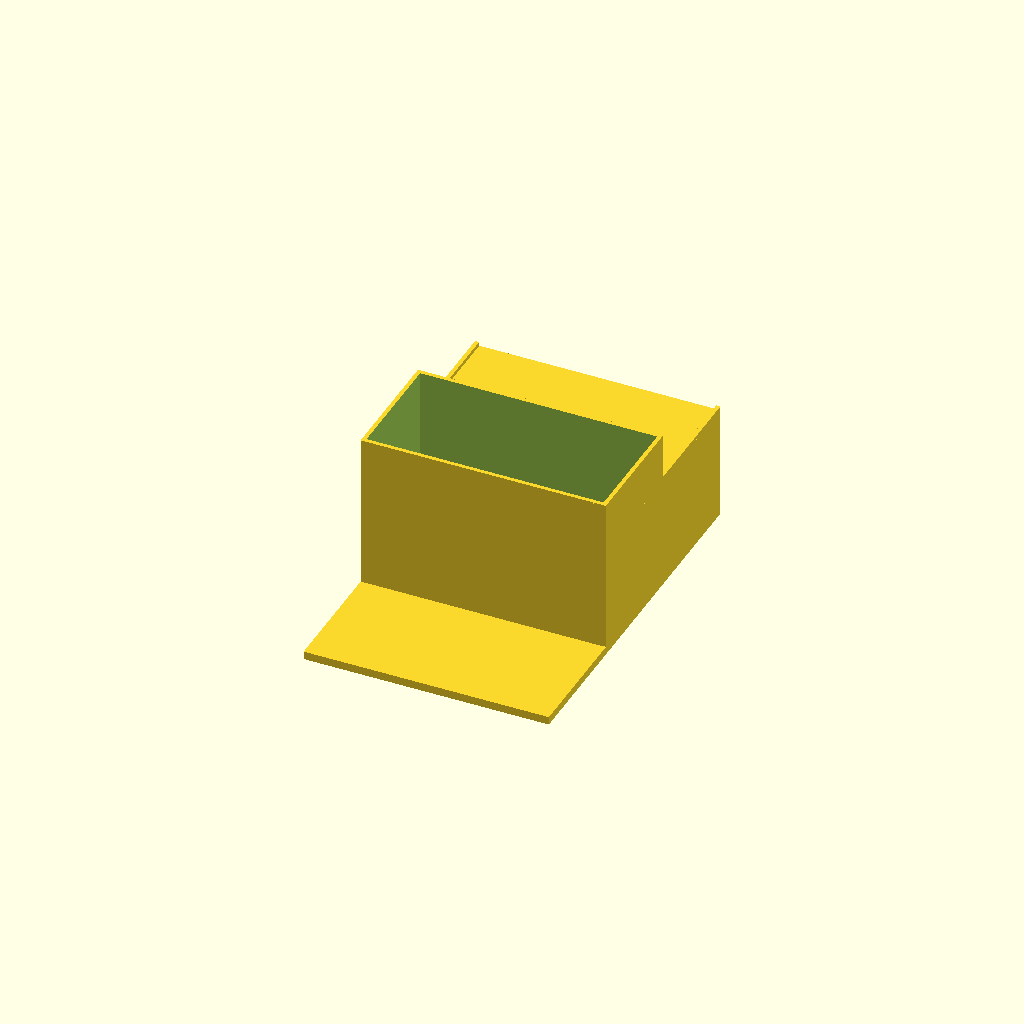
Cell 1: the model at its default parameters.
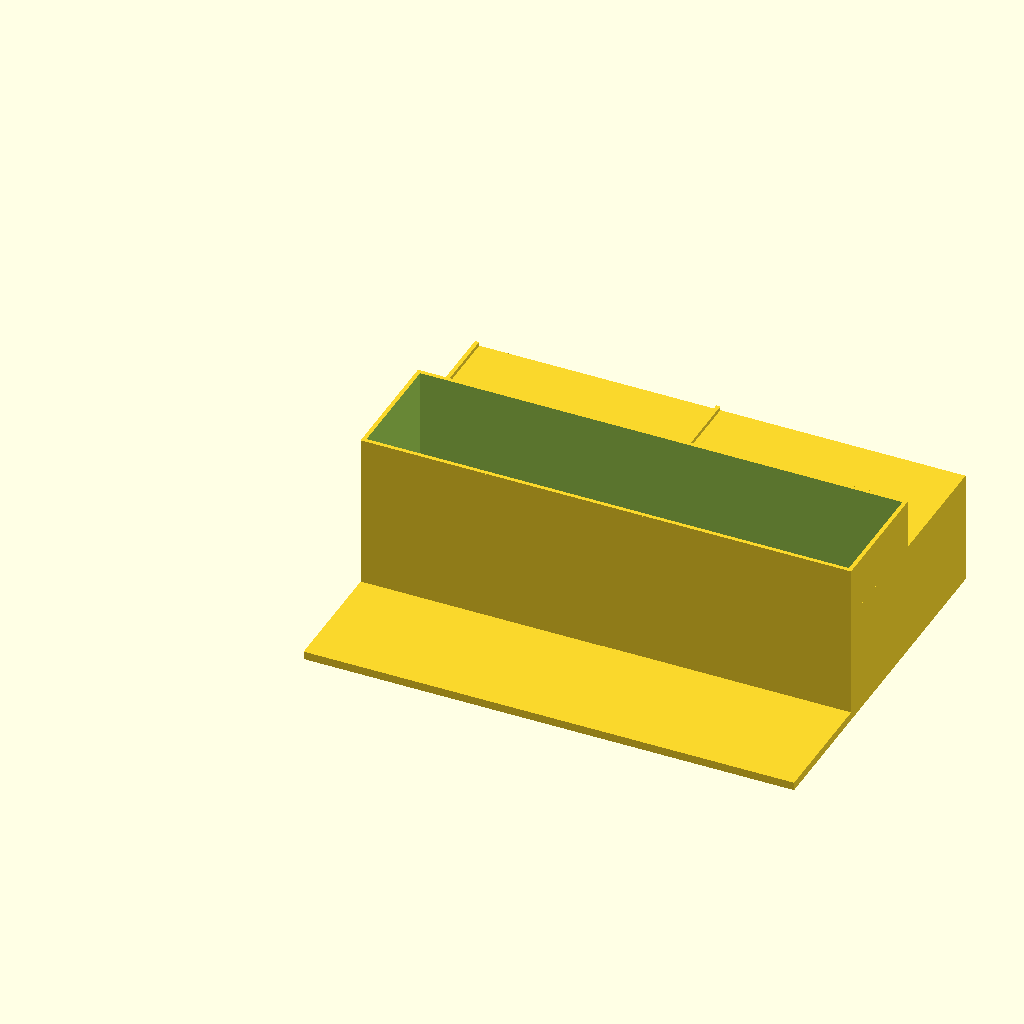
Cell 2: base_length = 1 (everything else at default).
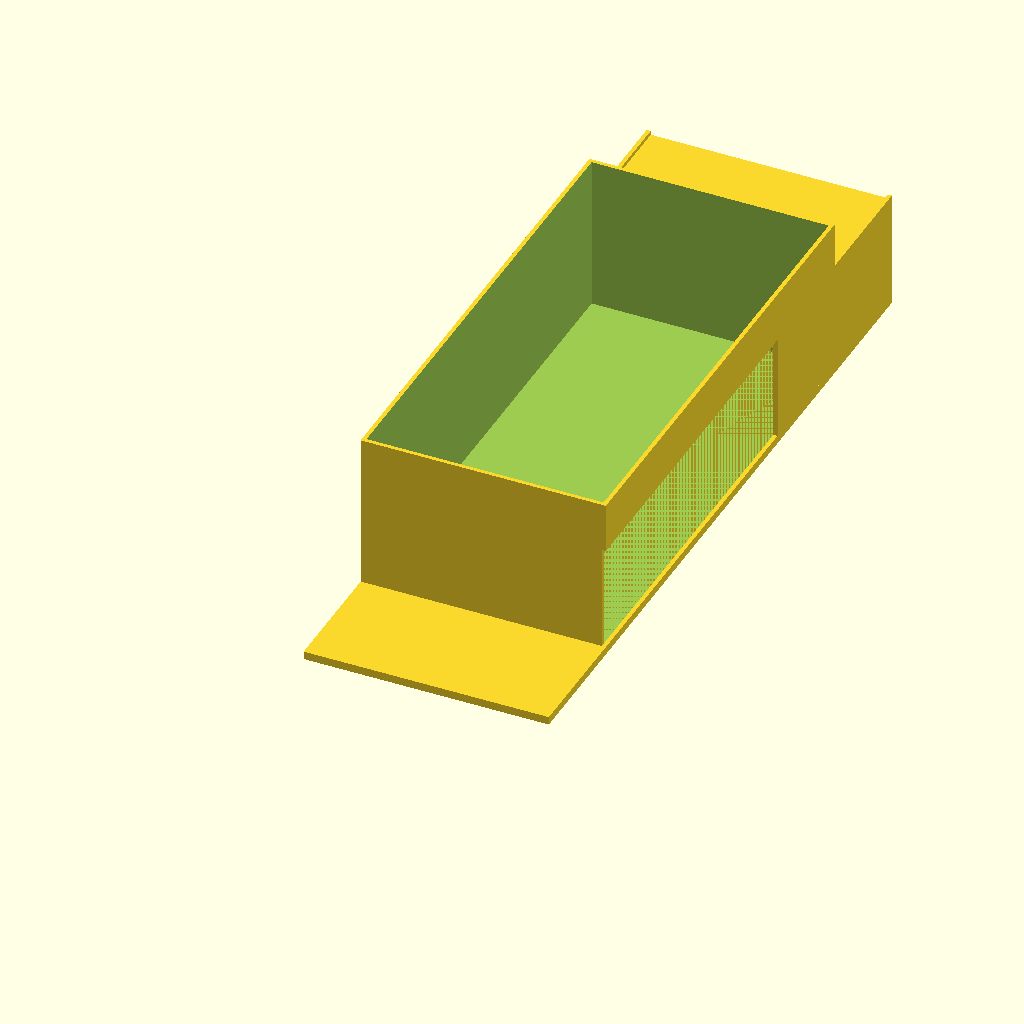
Cell 3: base_width = 1.5 (everything else at default).
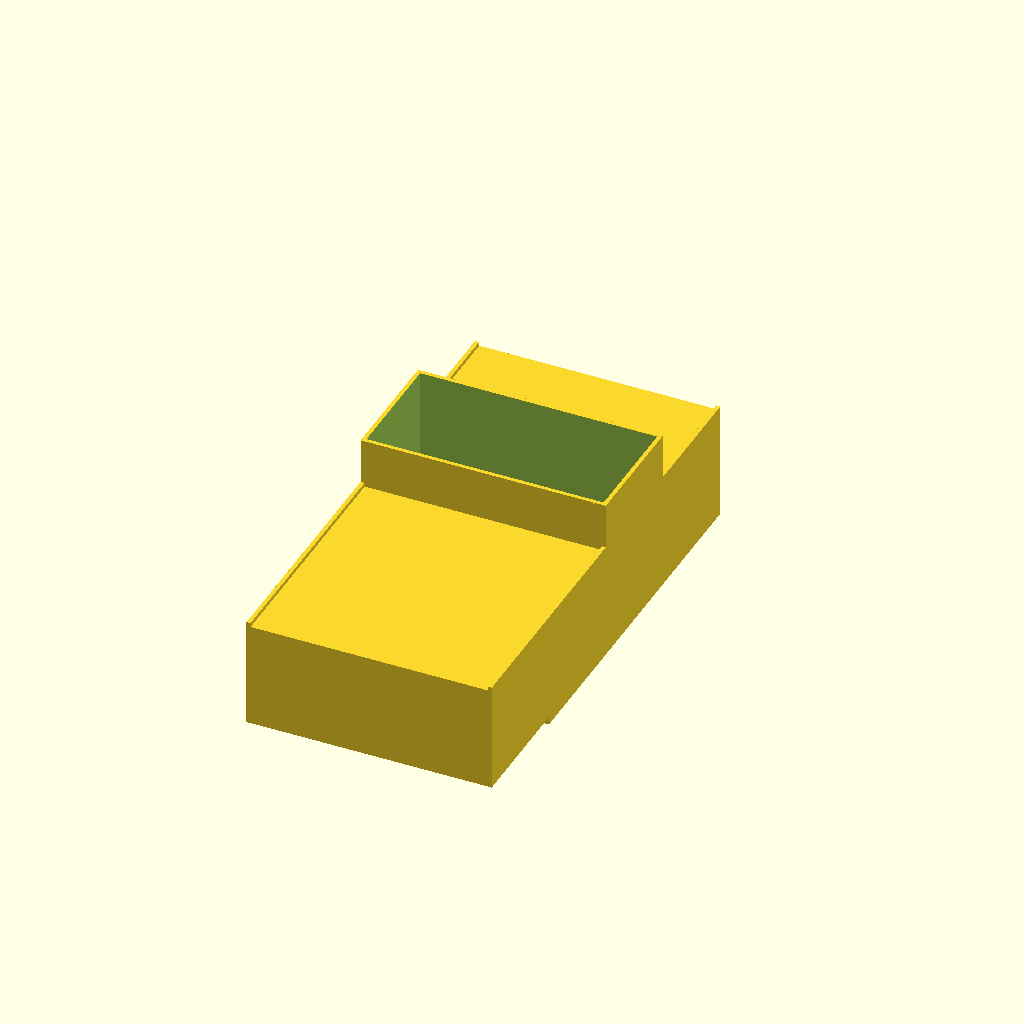
Cell 4: rear_feature_width = 1 (everything else at default).
One fixed orthographic camera (rotation 55°, 0°, 25°; colour scheme Cornfield) for every cell.
Source of the model, projects/P3D-Bench/demo/runs/text2cad_0012_00126691_parametric_openscad_gpt55-reason/generated.scad:
$fn = 64;
eps = 0.0001;

// Parameters
base_length = 0.5;
base_width = 0.75;
base_height = 0.016667;        // main extrusion depth ~= 0.0167

rear_feature_length = base_length;
rear_feature_width = 0.5;
rear_feature_front_offset = base_width - rear_feature_width;
rear_feature_reach = 0.2334;

edge_strip_width = 0.0083;
edge_strip_length = rear_feature_width;
edge_strip_height = 0.0083;
edge_strip_opposite_offset = 0.4917;

transverse_length = base_length;
transverse_front_offset = 0.24922;
transverse_back_offset = 0.249961;
transverse_width = base_width - transverse_front_offset - transverse_back_offset;
transverse_thickness = 0.0021;
transverse_reach = 0.335265;
transverse_z = transverse_reach - transverse_thickness;

step_shoulder_z = rear_feature_reach;
upper_pad_depth = 0.1;
lower_continuation_depth = 0.2167;
lower_continuation_length = edge_strip_opposite_offset;
lower_continuation_width = transverse_width;

internal_wall_x = edge_strip_width;
internal_wall_y = edge_strip_width;
internal_void_x = internal_wall_x;
internal_void_y = transverse_front_offset + internal_wall_y;
internal_void_length = transverse_length - 2 * internal_wall_x;
internal_void_width = transverse_width - 2 * internal_wall_y;
internal_void_z = base_height - eps;
internal_void_height = transverse_reach - base_height + 2 * eps;

internal_void_points = [
    [internal_void_x, internal_void_y],
    [internal_void_x + internal_void_length, internal_void_y],
    [internal_void_x + internal_void_length, internal_void_y + internal_void_width],
    [internal_void_x, internal_void_y + internal_void_width]
];

// Helper
module cuboid_at(x, y, z, sx, sy, sz) {
    translate([x, y, z])
        cube([sx, sy, sz], center=false);
}

// Base slab
module base_slab() {
    cuboid_at(0, 0, 0, base_length, base_width, base_height);
}

// Rear raised rectangular feature
module rear_feature() {
    cuboid_at(
        0,
        rear_feature_front_offset,
        base_height - eps,
        rear_feature_length,
        rear_feature_width,
        rear_feature_reach - base_height + eps
    );
}

// Narrow left and right upper edge strips
module edge_strips() {
    cuboid_at(
        0,
        rear_feature_front_offset,
        step_shoulder_z - eps,
        edge_strip_width,
        edge_strip_length,
        edge_strip_height + eps
    );

    cuboid_at(
        edge_strip_opposite_offset,
        rear_feature_front_offset,
        step_shoulder_z - eps,
        edge_strip_width,
        edge_strip_length,
        edge_strip_height + eps
    );
}

// Aligned stepped portion
module stepped_portion() {
    union() {
        // Deeper continuation measured from the same shoulder
        cuboid_at(
            0,
            transverse_front_offset,
            step_shoulder_z - lower_continuation_depth - eps,
            lower_continuation_length,
            lower_continuation_width,
            lower_continuation_depth + eps
        );

        // Upper pad
        cuboid_at(
            0,
            transverse_front_offset,
            step_shoulder_z - eps,
            transverse_length,
            transverse_width,
            upper_pad_depth + eps
        );
    }
}

// Thin transverse top feature
module transverse_cap() {
    cuboid_at(
        0,
        transverse_front_offset,
        transverse_z,
        transverse_length,
        transverse_width,
        transverse_thickness
    );
}

// Closed internal profile cut as a real void
module internal_profile_void() {
    translate([0, 0, internal_void_z])
        linear_extrude(height=internal_void_height, center=false, convexity=4)
            polygon(points=internal_void_points);
}

// Main model
difference() {
    union() {
        base_slab();
        rear_feature();
        edge_strips();
        stepped_portion();
        transverse_cap();
    }

    internal_profile_void();
}
Parameter table extracted from the source (name, type, default, range or options):
eps: number, default 0.0001
base_length: number, default 0.5
base_width: number, default 0.75
base_height: number, default 0.016667
rear_feature_width: number, default 0.5
rear_feature_reach: number, default 0.2334
edge_strip_width: number, default 0.0083
edge_strip_height: number, default 0.0083
edge_strip_opposite_offset: number, default 0.4917
transverse_front_offset: number, default 0.24922
transverse_back_offset: number, default 0.249961
transverse_thickness: number, default 0.0021
transverse_reach: number, default 0.335265
upper_pad_depth: number, default 0.1
lower_continuation_depth: number, default 0.2167
